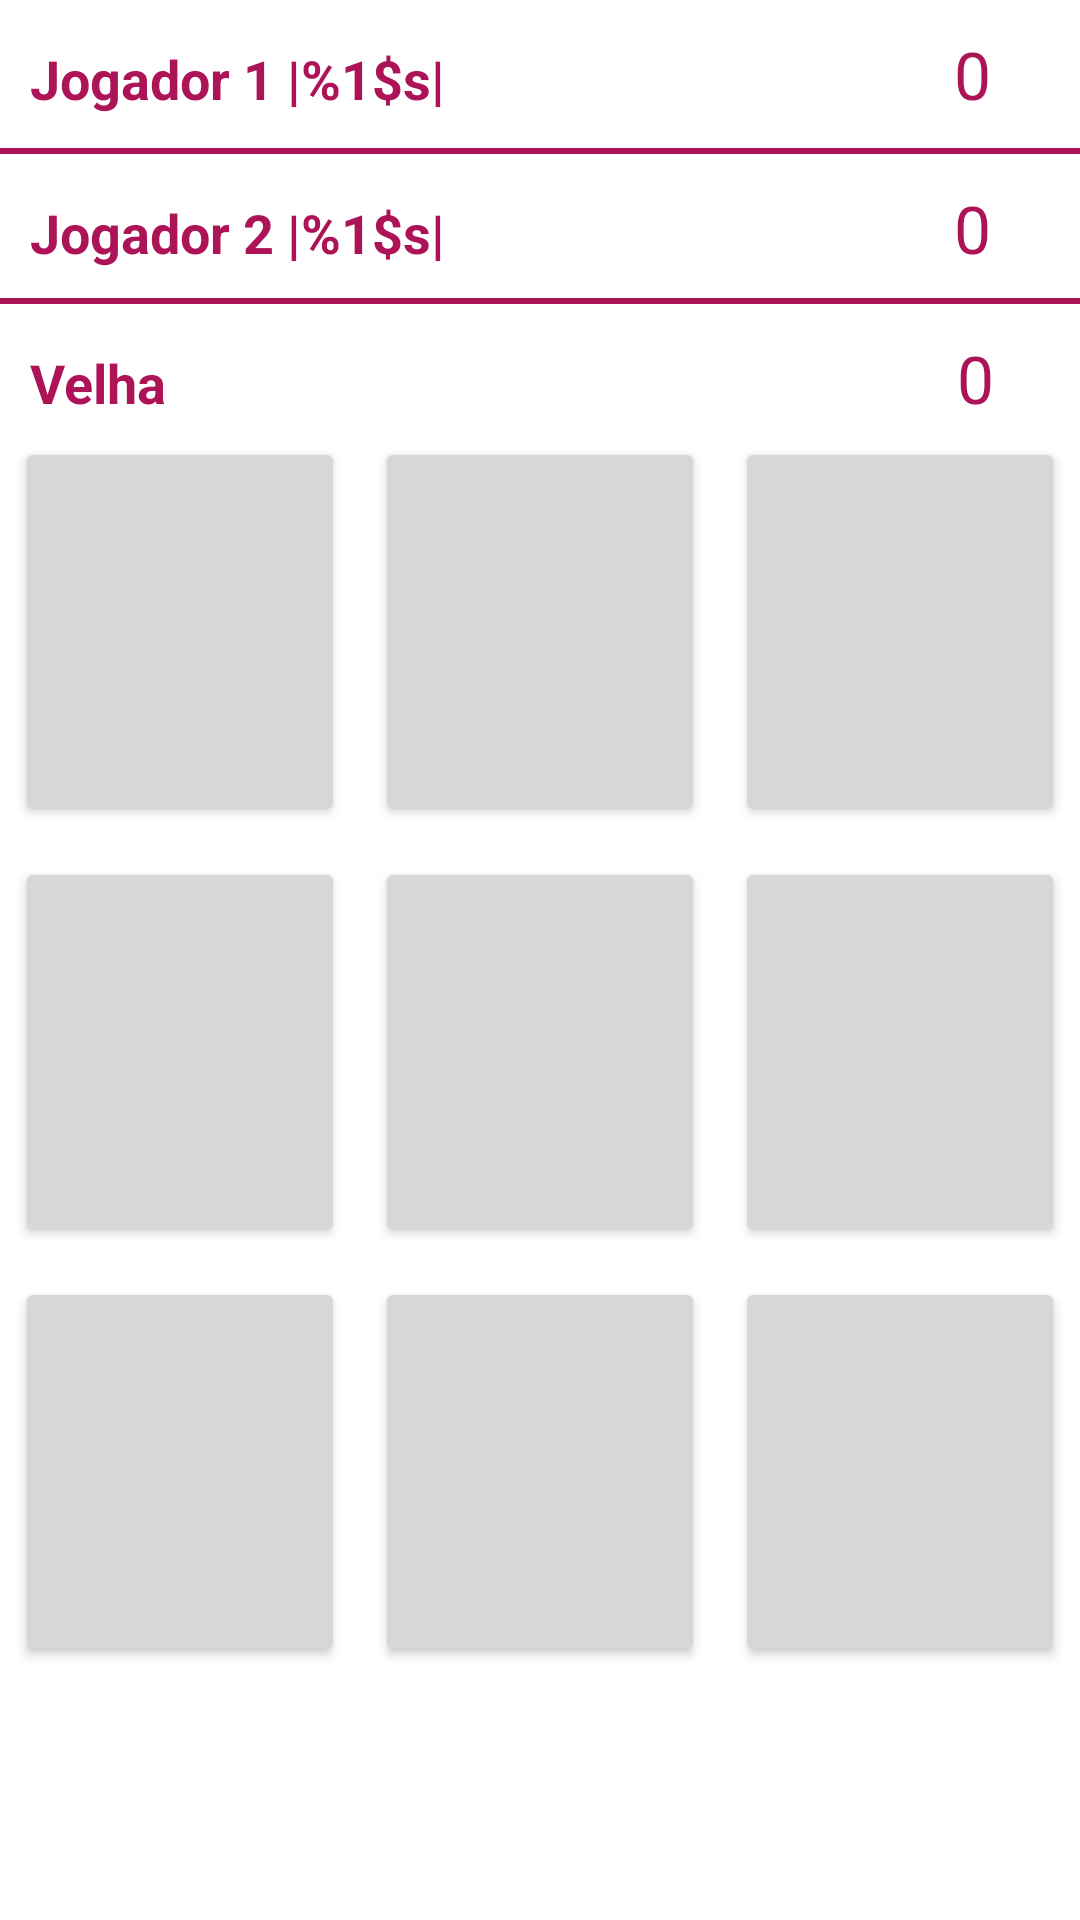

Produce the Android XML layout that renders to this screen, including the resource entries it uses.
<!-- AndroidManifest.xml: application theme Theme.JogoDaVelhaApp -->
<!-- res/layout/fragment_jogo.xml -->
<?xml version="1.0" encoding="utf-8"?>
<androidx.constraintlayout.widget.ConstraintLayout xmlns:android="http://schemas.android.com/apk/res/android"
    xmlns:app="http://schemas.android.com/apk/res-auto"
    xmlns:tools="http://schemas.android.com/tools"
    android:id="@+id/rootLayout"
    android:layout_width="match_parent"
    android:layout_height="match_parent"
    tools:context=".fragment.FragmentJogo"
    android:orientation="horizontal">



    <LinearLayout
        android:id="@+id/linear_jog1"
        android:layout_width="match_parent"
        android:layout_height="wrap_content"
        android:orientation="horizontal"
        app:layout_constraintLeft_toLeftOf="parent"
        app:layout_constraintTop_toTopOf="parent">

        <TextView
            android:id="@+id/tv_jogador_1"
            android:layout_width="0dp"
            android:layout_height="wrap_content"
            android:layout_weight="8"
            android:padding="10dp"
            android:text="@string/jogadorX"
            android:textAppearance="@android:style/TextAppearance.Medium"
            android:textColor="@color/pink_800"
            android:textStyle="bold" />

        <TextView
            android:textColor="@color/pink_800"
            android:id="@+id/placar"
            android:layout_width="0dp"
            android:layout_height="wrap_content"
            android:layout_weight="2"
            android:padding="10dp"
            android:textAlignment="center"
            android:textAppearance="@android:style/TextAppearance.Large"
            android:text="0"/>

    </LinearLayout>

    <View
        android:id="@+id/linha_horizontal"
        android:layout_width="match_parent"
        android:layout_height="2dp"
        app:layout_constraintTop_toBottomOf="@id/linear_jog1"
        app:layout_constraintLeft_toLeftOf="parent"
        android:background="@color/pink_800">

    </View>
    <LinearLayout
        android:id="@+id/linear_jog2"
        android:layout_width="match_parent"
        android:layout_height="wrap_content"
        android:orientation="horizontal"
        app:layout_constraintLeft_toLeftOf="parent"
        app:layout_constraintTop_toBottomOf="@id/linha_horizontal">

        <TextView
            android:id="@+id/tv_jogador_2"
            android:layout_width="0dp"
            android:layout_height="wrap_content"
            android:layout_weight="8"
            android:padding="10dp"
            android:text="@string/jogadorO"
            android:textAppearance="@android:style/TextAppearance.Medium"
            android:textColor="@color/pink_800"
            android:textStyle="bold" />

        <TextView
            android:textColor="@color/pink_800"
            android:id="@+id/placar2"
            android:layout_width="0dp"
            android:layout_height="wrap_content"
            android:layout_weight="2"
            android:padding="10dp"
            android:textAlignment="center"
            android:textAppearance="@android:style/TextAppearance.Large"
            android:text="0"/>
    </LinearLayout>

    <View
        android:id="@+id/linha"
        android:layout_width="match_parent"
        android:layout_height="2dp"
        android:layout_marginTop="50dp"
        app:layout_constraintTop_toBottomOf="@id/linear_jog1"
        app:layout_constraintLeft_toLeftOf="parent"
        android:background="@color/pink_800">

    </View>

    <LinearLayout
        android:id="@+id/linear_velha"
        android:layout_width="match_parent"
        android:layout_height="wrap_content"
        android:orientation="horizontal"
        app:layout_constraintLeft_toLeftOf="parent"
        app:layout_constraintTop_toBottomOf="@id/linha_horizontal">

        <TextView
            android:id="@+id/tv_velha"
            android:layout_width="10dp"
            android:layout_height="67dp"
            android:layout_marginTop="50dp"
            android:layout_weight="8"
            android:padding="10dp"
            android:text="Velha"
            android:textAppearance="@android:style/TextAppearance.Medium"
            android:textColor="@color/pink_800"
            android:textStyle="bold"
            tools:layout_editor_absoluteX="2dp"
            tools:layout_editor_absoluteY="584dp" />

        <TextView
            android:id="@+id/placar_velha"
            android:layout_width="0dp"
            android:layout_marginTop="50dp"
            android:layout_height="wrap_content"
            android:layout_weight="2"
            android:padding="10dp"
            android:text="0"
            android:textAlignment="center"
            android:textAppearance="@android:style/TextAppearance.Large"
            android:textColor="@color/pink_800" />
    </LinearLayout>

    <TableLayout
        android:layout_width="match_parent"
        android:layout_height="wrap_content"
        app:layout_constraintLeft_toLeftOf="parent"
        app:layout_constraintTop_toBottomOf="@+id/linear_jog2">

        <TableRow
            android:layout_width="match_parent"
            android:layout_height="wrap_content"
            android:weightSum="3"
            android:layout_marginTop="40dp">


            <Button
                android:id="@+id/bt00"
                android:layout_width="wrap_content"
                android:layout_height="130dp"
                android:layout_margin="5dp"
                android:layout_weight="1"
                android:textSize="50sp" />

            <Button
                android:textSize="50sp"
                android:id="@+id/bt01"
                android:layout_margin="5dp"
                android:layout_width="wrap_content"
                android:layout_height="130dp"
                android:layout_weight="1"/>

            <Button
                android:textSize="50sp"
                android:id="@+id/bt02"
                android:layout_margin="5dp"
                android:layout_width="wrap_content"
                android:layout_height="130dp"
                android:layout_weight="1"/>
        </TableRow>

        <TableRow
            android:layout_width="match_parent"
            android:layout_height="wrap_content"
            android:weightSum="3">


            <Button
                android:textSize="50sp"
                android:id="@+id/bt10"
                android:layout_margin="5dp"
                android:layout_width="wrap_content"
                android:layout_height="130dp"
                android:layout_weight="1"/>

            <Button
                android:textSize="50sp"
                android:id="@+id/bt11"
                android:layout_margin="5dp"
                android:layout_width="wrap_content"
                android:layout_height="130dp"
                android:layout_weight="1"/>

            <Button
                android:textSize="50sp"
                android:id="@+id/bt12"
                android:layout_margin="5dp"
                android:layout_width="wrap_content"
                android:layout_height="130dp"
                android:layout_weight="1"/>
        </TableRow>

        <TableRow
            android:layout_width="match_parent"
            android:layout_height="match_parent"
            android:weightSum="3">


            <Button
                android:id="@+id/bt20"
                android:layout_width="wrap_content"
                android:layout_height="130dp"
                android:layout_margin="5dp"
                android:layout_weight="1"
                android:textSize="50sp" />

            <Button
                android:id="@+id/bt21"
                android:layout_width="wrap_content"
                android:layout_height="130dp"
                android:layout_margin="5dp"
                android:layout_weight="1"
                android:textSize="50sp" />

            <Button
                android:id="@+id/bt22"
                android:layout_width="wrap_content"
                android:layout_height="130dp"
                android:layout_margin="5dp"
                android:layout_weight="1"
                android:textSize="50sp" />
        </TableRow>

    </TableLayout>

</androidx.constraintlayout.widget.ConstraintLayout>
<!-- resources referenced by this layout -->
<resources>
  <color name="pink_800">#AD1457</color>
  <string name="jogadorO">Jogador 2 |%1$s|</string>
  <string name="jogadorX">Jogador 1 |%1$s|</string>
  <style name="Theme.JogoDaVelhaApp" parent="Theme.MaterialComponents.DayNight.DarkActionBar">
          
          <item name="colorPrimary">@color/pink_800</item>
          <item name="colorPrimaryVariant">@color/pink_900</item>
          <item name="colorOnPrimary">@color/white</item>
          
          <item name="colorSecondary">@color/teal_200</item>
          <item name="colorSecondaryVariant">@color/teal_700</item>
          <item name="colorOnSecondary">@color/black</item>
          
          <item name="android:statusBarColor" tools:targetApi="l">?attr/colorPrimaryVariant</item>
          
      </style>
  <color name="pink_900">#880E4F</color>
  <color name="white">#FFFFFFFF</color>
  <color name="teal_200">#FF03DAC5</color>
  <color name="teal_700">#FF018786</color>
  <color name="black">#FF000000</color>
</resources>
